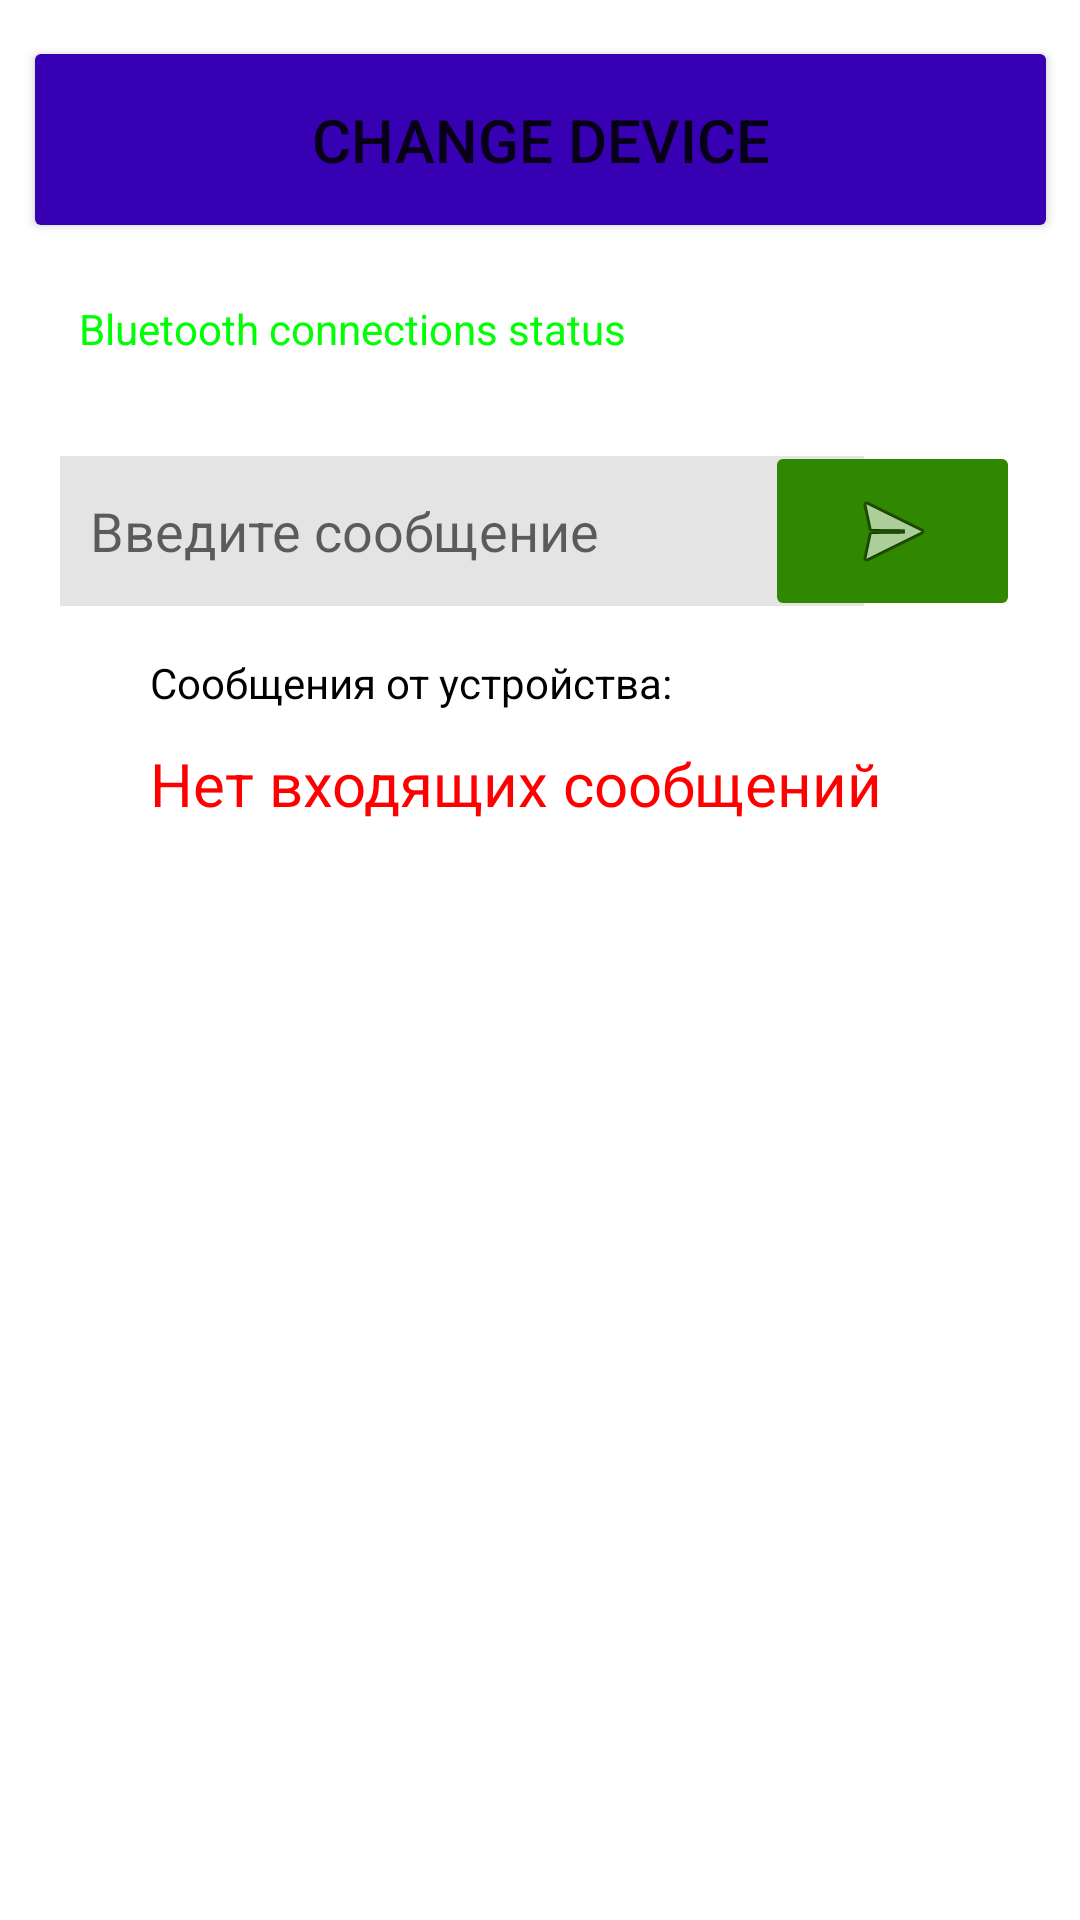

Here is an Android app screen rendered from its layout file. Give the layout XML and the strings, colors and styles it references.
<!-- AndroidManifest.xml: application theme Theme.PutenProject -->
<!-- res/layout/activity_main.xml -->
<?xml version="1.0" encoding="utf-8"?>
<androidx.constraintlayout.widget.ConstraintLayout xmlns:android="http://schemas.android.com/apk/res/android"
    xmlns:app="http://schemas.android.com/apk/res-auto"
    xmlns:tools="http://schemas.android.com/tools"
    android:layout_width="match_parent"
    android:layout_height="match_parent"
    tools:context=".MainActivity">

    <TextView
        android:id="@+id/textViewTitleForMessage"
        android:layout_width="wrap_content"
        android:layout_height="wrap_content"
        android:layout_marginStart="50dp"
        android:layout_marginTop="16dp"
        android:layout_marginEnd="50dp"
        android:text="Сообщения от устройства:"
        android:textColor="#000000"
        app:layout_constraintEnd_toEndOf="parent"
        app:layout_constraintHorizontal_bias="0.0"
        app:layout_constraintStart_toStartOf="parent"
        app:layout_constraintTop_toBottomOf="@+id/editTextSent" />

    <TextView
        android:id="@+id/messageTextView"
        android:layout_width="wrap_content"
        android:layout_height="wrap_content"
        android:layout_marginStart="50dp"
        android:layout_marginTop="10dp"
        android:layout_marginEnd="50dp"
        android:text="Нет входящих сообщений"
        android:textSize="20sp"
        android:textColor="#FF0000"
        app:layout_constraintBottom_toBottomOf="parent"
        app:layout_constraintEnd_toEndOf="parent"
        app:layout_constraintHorizontal_bias="0.0"
        app:layout_constraintStart_toStartOf="parent"
        app:layout_constraintTop_toBottomOf="@+id/textViewTitleForMessage"
        app:layout_constraintVertical_bias="0.002" />

    <Button
        android:id="@+id/buttonChangeDevice"
        android:backgroundTint="@color/purple_700"
        android:layout_width="345dp"
        android:layout_height="69dp"
        android:layout_marginStart="30dp"
        android:layout_marginTop="12dp"
        android:layout_marginEnd="30dp"
        android:onClick="onClickSearchBT"
        android:text="Change device"
        android:textSize="20sp"
        app:layout_constraintEnd_toEndOf="parent"
        app:layout_constraintStart_toStartOf="parent"
        app:layout_constraintTop_toTopOf="parent" />

    <TextView
        android:id="@+id/statusBTTextView"
        android:layout_width="308dp"
        android:layout_height="18dp"
        android:layout_marginStart="78dp"
        android:layout_marginTop="100dp"
        android:layout_marginEnd="151dp"
        android:text="Bluetooth connections status"
        android:textColor="#00FF04"
        app:layout_constraintEnd_toEndOf="parent"
        app:layout_constraintHorizontal_bias="0.293"
        app:layout_constraintStart_toStartOf="parent"
        app:layout_constraintTop_toTopOf="parent" />

    <EditText
        android:id="@+id/editTextSent"
        android:layout_width="268dp"
        android:layout_height="50dp"
        android:layout_marginStart="20dp"
        android:layout_marginTop="152dp"
        android:background="#E4E4E4"
        android:ems="10"
        android:hint="Введите сообщение"
        android:inputType="textPersonName"
        android:paddingLeft="10dp"
        app:layout_constraintEnd_toEndOf="parent"
        app:layout_constraintHorizontal_bias="0.0"
        app:layout_constraintStart_toStartOf="parent"
        app:layout_constraintTop_toTopOf="parent" />


    <ImageButton
        android:id="@+id/imageButtonSend"
        android:layout_width="85dp"
        android:layout_height="60dp"
        android:layout_marginTop="147dp"
        android:layout_marginEnd="20dp"
        android:onClick="onClickButtonSent"
        app:backgroundTint="#308800"
        app:layout_constraintEnd_toEndOf="parent"
        app:layout_constraintHorizontal_bias="1.0"
        app:layout_constraintStart_toStartOf="parent"
        app:layout_constraintTop_toTopOf="parent"
        app:srcCompat="@android:drawable/ic_menu_send" />

</androidx.constraintlayout.widget.ConstraintLayout>
<!-- resources referenced by this layout -->
<resources>
  <style name="Theme.PutenProject" parent="Theme.MaterialComponents.DayNight.DarkActionBar">
          
          <item name="colorPrimary">@color/purple_500</item>
          <item name="colorPrimaryVariant">@color/purple_700</item>
          <item name="colorOnPrimary">@color/white</item>
          
          <item name="colorSecondary">@color/teal_200</item>
          <item name="colorSecondaryVariant">@color/teal_700</item>
          <item name="colorOnSecondary">@color/black</item>
          
          <item name="android:statusBarColor" tools:targetApi="l">?attr/colorPrimaryVariant</item>
          
      </style>
  <!-- not gathered from this repository: default colours our renderer supplied (Android Studio template values) -->
  <color name="purple_500">#FF6200EE</color>
  <color name="purple_700">#FF3700B3</color>
  <color name="teal_200">#FF03DAC5</color>
  <color name="teal_700">#FF018786</color>
  <color name="black">#FF000000</color>
  <color name="white">#FFFFFFFF</color>
</resources>
